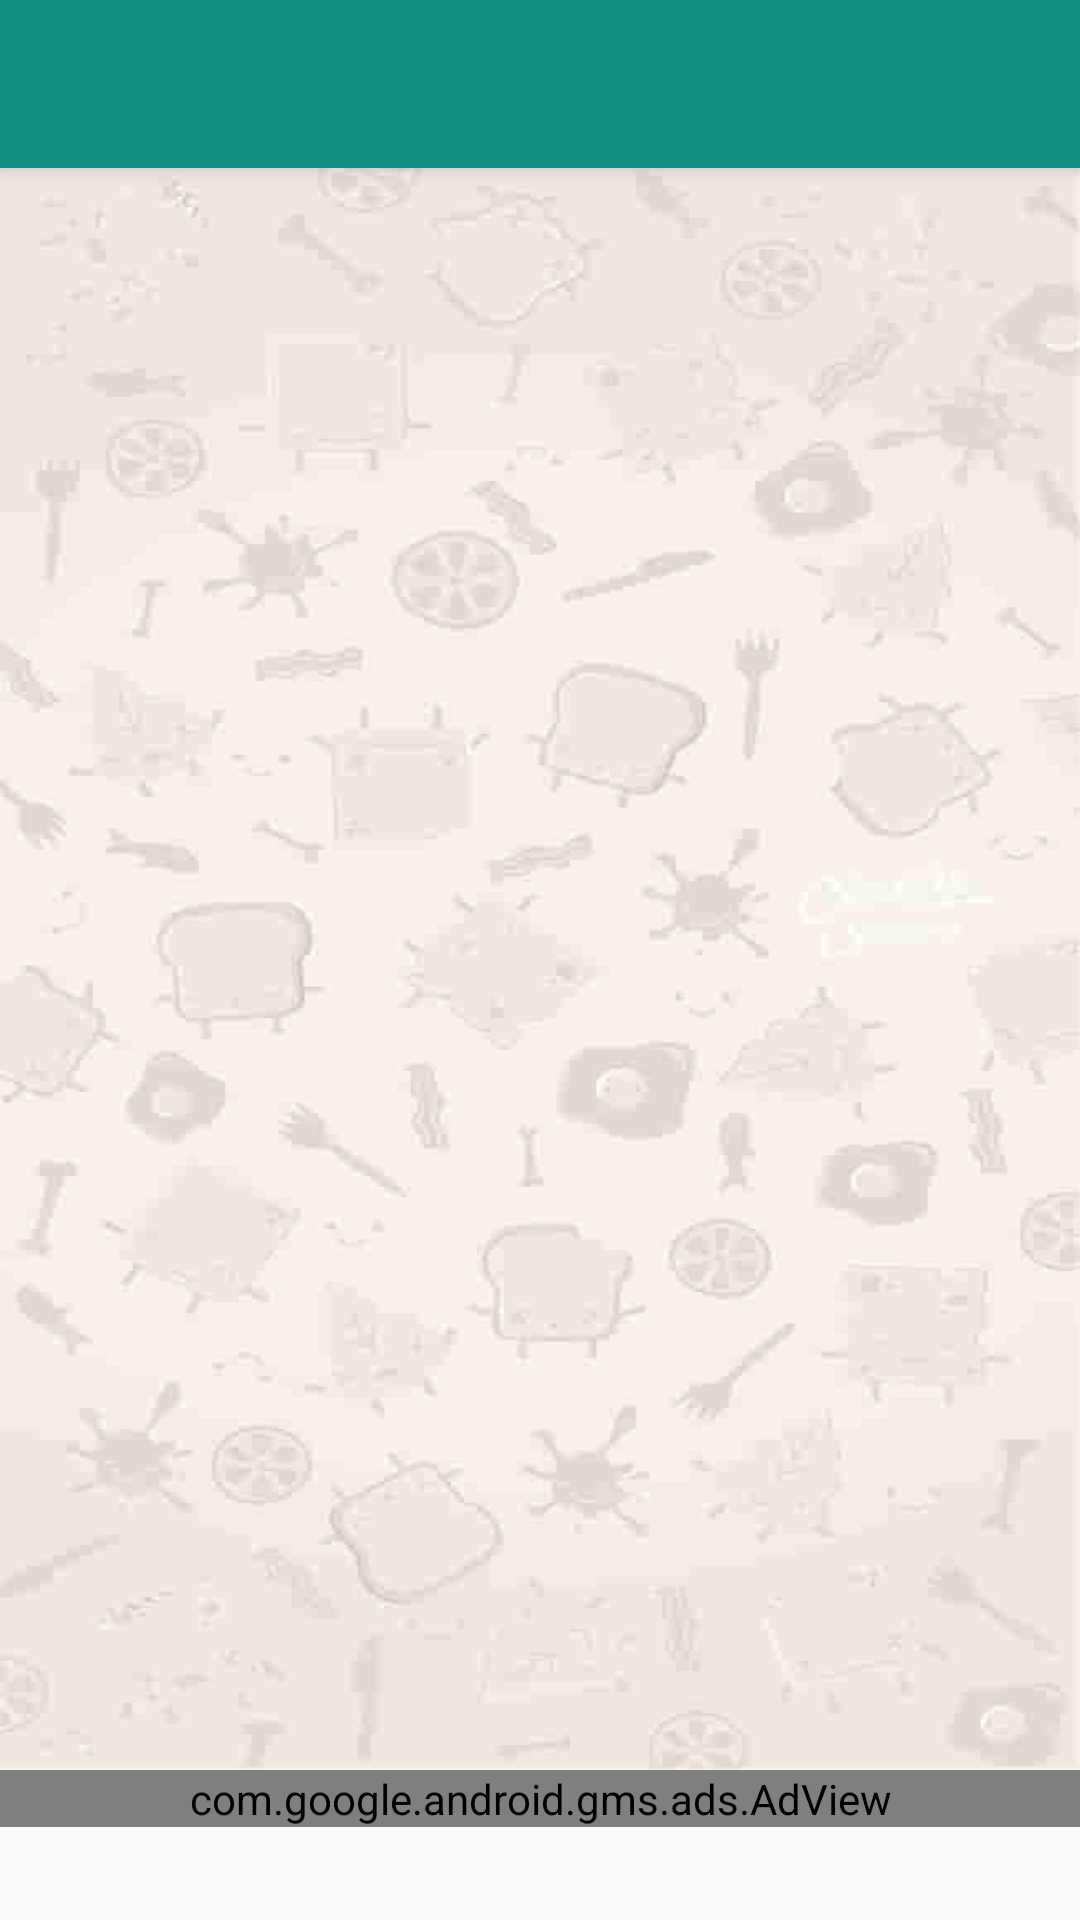

Produce the Android XML layout that renders to this screen, including the resource entries it uses.
<!-- AndroidManifest.xml: application theme AppTheme -->
<!-- res/layout/activity_detailed_groups.xml -->
<?xml version="1.0" encoding="utf-8"?>
<android.support.design.widget.CoordinatorLayout xmlns:android="http://schemas.android.com/apk/res/android"
    xmlns:app="http://schemas.android.com/apk/res-auto"
    xmlns:tools="http://schemas.android.com/tools"
    android:layout_width="match_parent"
    android:layout_height="match_parent"
    tools:context="com.pappydevelopers.groupsforwhatsapp.activity.DetailedGroups">

    <android.support.design.widget.AppBarLayout
        android:layout_width="match_parent"
        android:layout_height="wrap_content"
        android:theme="@style/AppTheme.AppBarOverlay">

        <android.support.v7.widget.Toolbar
            android:id="@+id/toolbar"
            android:layout_width="match_parent"
            android:layout_height="?attr/actionBarSize"
            android:background="?attr/colorPrimary"
            app:popupTheme="@style/AppTheme.PopupOverlay" />

    </android.support.design.widget.AppBarLayout>

    <include layout="@layout/content_detailed_groups" />


</android.support.design.widget.CoordinatorLayout>
<!-- res/layout/content_detailed_groups.xml (included above) -->
<?xml version="1.0" encoding="utf-8"?>
<FrameLayout xmlns:android="http://schemas.android.com/apk/res/android"
    android:layout_width="match_parent"
    android:layout_height="match_parent"
    android:orientation="vertical">

    <android.support.v7.widget.RecyclerView
        android:id="@+id/whatsappgplist"
        android:background="@drawable/whatsapp"
        android:scrollbars="vertical"
        android:layout_marginTop="55dp"
        android:layout_marginBottom="50dp"
        android:layout_width="match_parent"
        android:layout_height="match_parent"/>


    <LinearLayout
        android:layout_width="match_parent"
        android:layout_height="50dp"
        android:layout_gravity="bottom">
        <com.google.android.gms.ads.AdView
            xmlns:ads="http://schemas.android.com/apk/res-auto"
            android:id="@+id/adView"
            android:layout_width="match_parent"
            android:layout_height="wrap_content"
            android:layout_centerHorizontal="true"
            android:layout_alignParentBottom="true"
            ads:adSize="BANNER"
            ads:adUnitId="@string/banner_ad">
        </com.google.android.gms.ads.AdView>
    </LinearLayout>

</FrameLayout>
<!-- resources referenced by this layout -->
<resources>
  <!-- drawable whatsapp: jpg bitmap (drawable, 8814 bytes) -->
  <string name="banner_ad">ca-app-pub-1488849187979139/7923947087</string>
  <style name="AppTheme.AppBarOverlay" parent="ThemeOverlay.AppCompat.Dark.ActionBar" />
  <style name="AppTheme.PopupOverlay" parent="ThemeOverlay.AppCompat.Light" />
  <style name="AppTheme" parent="Theme.AppCompat.Light.DarkActionBar">
          
          <item name="colorPrimary">@color/colorPrimary</item>
          <item name="colorPrimaryDark">@color/colorPrimaryDark</item>
          <item name="colorAccent">@color/colorAccent</item>
      </style>
  <color name="colorPrimary">#128c7e</color>
  <color name="colorPrimaryDark">#075e54</color>
  <color name="colorAccent">#FF4081</color>
</resources>
